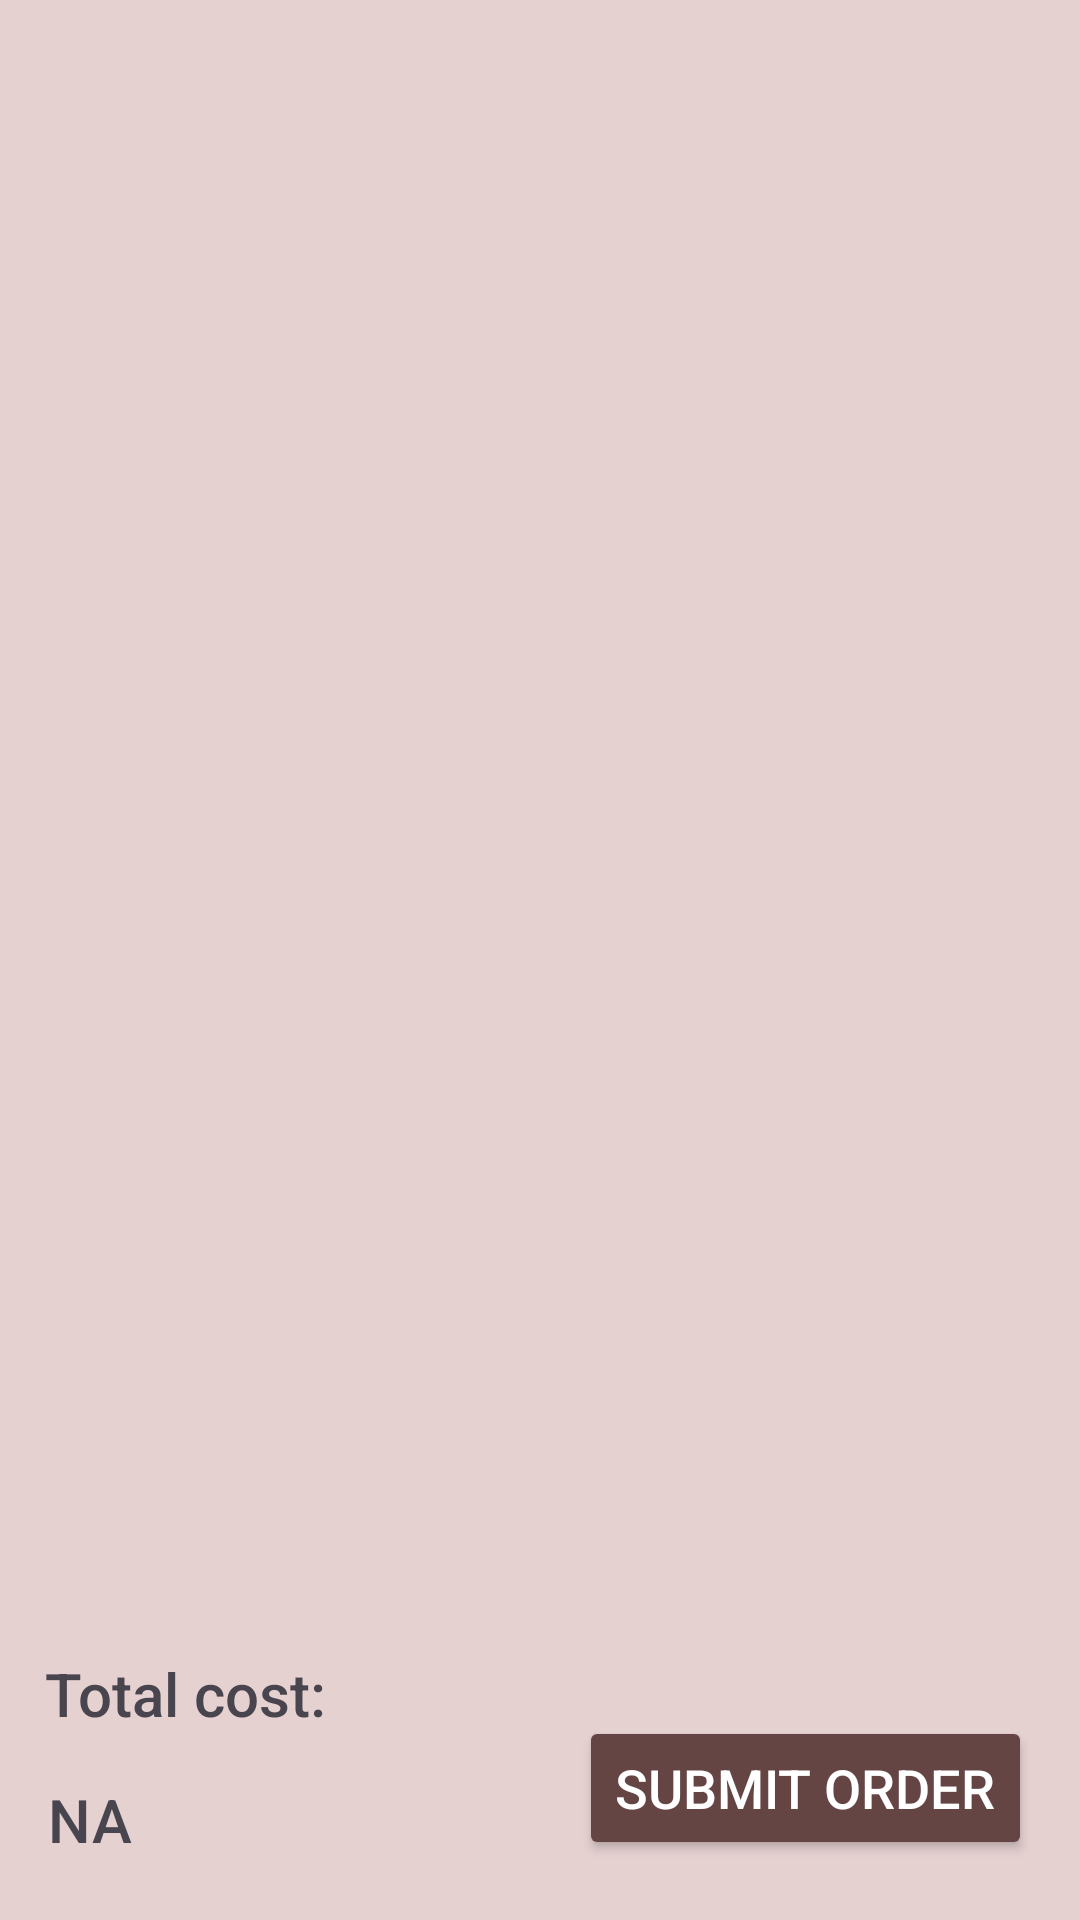

The Android layout XML behind this screen, and the referenced resources:
<!-- AndroidManifest.xml: application theme Theme.SoftcafeEngineer -->
<!-- res/layout/activity_view_cart.xml -->
<?xml version="1.0" encoding="utf-8"?>
<androidx.constraintlayout.widget.ConstraintLayout xmlns:android="http://schemas.android.com/apk/res/android"
    xmlns:app="http://schemas.android.com/apk/res-auto"
    xmlns:tools="http://schemas.android.com/tools"
    android:layout_width="match_parent"
    android:layout_height="match_parent"
    android:background="@color/background"
    tools:context=".view.Order.ViewCart.ViewCartActivity">

    <Button
        android:id="@+id/btn_submit_order"
        android:layout_width="wrap_content"
        android:layout_height="wrap_content"
        android:layout_marginEnd="16dp"
        android:layout_marginBottom="20dp"
        android:backgroundTint="@color/dark_button"
        android:text="@string/submit_order"
        android:textColor="@color/white"
        android:textSize="18sp"
        app:layout_constraintBottom_toBottomOf="parent"
        app:layout_constraintEnd_toEndOf="parent" />

    <TextView
        android:id="@+id/cart_total_cost_title"
        android:layout_width="wrap_content"
        android:layout_height="wrap_content"
        android:layout_marginStart="15dp"
        android:layout_marginBottom="15dp"
        android:fontFamily="sans-serif-medium"
        android:text="@string/total_cost"
        android:textAppearance="@style/TextAppearance.AppCompat.Large"
        android:textColor="@color/text"
        android:textSize="20sp"
        app:layout_constraintBottom_toTopOf="@+id/cart_total_cost"
        app:layout_constraintEnd_toStartOf="@+id/btn_submit_order"
        app:layout_constraintHorizontal_bias="0.0"
        app:layout_constraintStart_toStartOf="parent" />

    <TextView
        android:id="@+id/cart_total_cost"
        android:layout_width="wrap_content"
        android:layout_height="wrap_content"
        android:layout_marginStart="16dp"
        android:layout_marginBottom="20dp"
        android:fontFamily="sans-serif-medium"
        android:text="@string/na"
        android:textAppearance="@style/TextAppearance.AppCompat.Large"
        android:textColor="@color/text"
        android:textSize="20sp"
        app:layout_constraintBottom_toBottomOf="parent"
        app:layout_constraintEnd_toStartOf="@+id/btn_submit_order"
        app:layout_constraintHorizontal_bias="0.0"
        app:layout_constraintStart_toStartOf="parent" />

    <RelativeLayout
        android:id="@+id/relative_view_cart"
        android:layout_width="404dp"
        android:layout_height="6dp"
        app:layout_constraintEnd_toEndOf="parent"
        app:layout_constraintStart_toStartOf="parent"
        app:layout_constraintTop_toTopOf="parent">
    </RelativeLayout>

    <androidx.recyclerview.widget.RecyclerView
        android:id="@+id/recycler_view_cart"
        android:layout_width="match_parent"
        android:layout_height="616dp"
        app:layout_constraintEnd_toEndOf="parent"
        app:layout_constraintStart_toStartOf="parent"
        app:layout_constraintTop_toTopOf="parent" />

</androidx.constraintlayout.widget.ConstraintLayout>
<!-- resources referenced by this layout -->
<resources>
  <color name="background">#E6D1D1</color>
  <color name="dark_button">#654444</color>
  <color name="text">#49454F</color>
  <color name="white">#FFFFFFFF</color>
  <string name="na">NA</string>
  <string name="submit_order">Submit order</string>
  <string name="total_cost">Total cost:</string>
  <style name="Theme.SoftcafeEngineer" parent="Base.Theme.SoftcafeEngineer" />
  <style name="Base.Theme.SoftcafeEngineer" parent="Theme.Material3.DayNight.NoActionBar">
          
          
      </style>
</resources>
